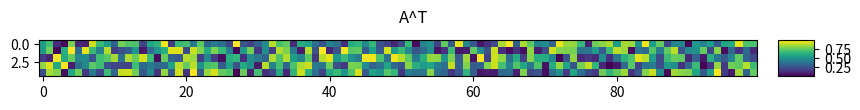
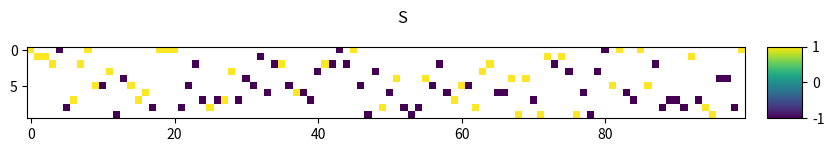
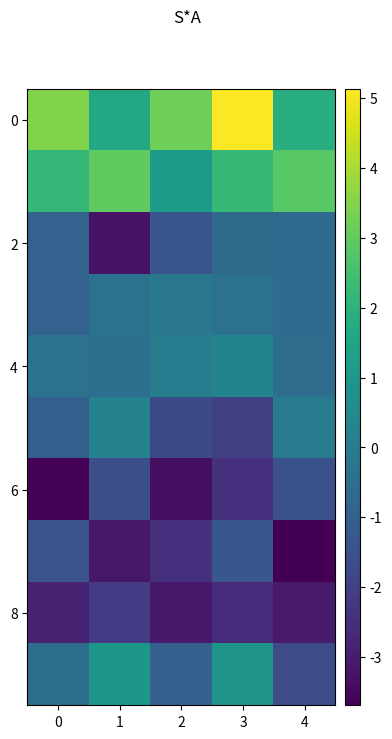

Reproduce these figures in Python, in order.
import random
import numpy as np
import scipy.sparse
from typing import List
import mpl_toolkits.axes_grid1
import matplotlib.pyplot as plt


def makA(n: int, d: int):
    # make a dense target matrix A
    A = np.random.random((n, d))
    return A


def makeS(n: int, r: int):
    # make a sparse embedding matrix S
    data = []
    rows = []
    cols = []
    for col in range(n):
        rows.append(random.randrange(r))
        cols.append(col)
        data.append(1 if random.random() < 0.5 else -1)
    S = scipy.sparse.csr_matrix((data, (rows, cols)), shape=(r, n), dtype=np.float64)
    return S


def vis_At(A: np.ndarray):
    n, d = A.T.shape
    fig = plt.figure(figsize=(10, 0.5 + 10 * n / d))
    ax = fig.add_subplot(111)
    divider = mpl_toolkits.axes_grid1.make_axes_locatable(ax)
    cax = divider.append_axes("right", "5%", pad="3%")
    im = ax.imshow(A.T, interpolation="none")
    fig.colorbar(im, cax=cax)
    fig.suptitle("A^T")
    plt.savefig("sparseMatrix_At.png")
    plt.show()


def vis_S(S: scipy.sparse.csr_matrix):
    arr = S.toarray()
    fig = plt.figure(figsize=(10, 0.5 + 10 * arr.shape[0] / arr.shape[1]))
    ax = fig.add_subplot(111)
    divider = mpl_toolkits.axes_grid1.make_axes_locatable(ax)
    cax = divider.append_axes("right", "5%", pad="3%")
    im = ax.imshow(np.where(arr == 0, np.nan, arr), interpolation="none")
    fig.colorbar(im, cax=cax)
    fig.suptitle("S")
    plt.savefig("sparseMatrix_S.png")
    plt.show()


def vis_SA(S: scipy.sparse.csr_matrix, A: np.ndarray):
    arr = S.dot(A)
    fig = plt.figure(figsize=(5, -2 + 5 * arr.shape[0] / arr.shape[1]))
    ax = fig.add_subplot(111)
    divider = mpl_toolkits.axes_grid1.make_axes_locatable(ax)
    cax = divider.append_axes("right", "5%", pad="3%")
    im = ax.imshow(np.where(arr == 0, np.nan, arr), interpolation="none")
    fig.colorbar(im, cax=cax)
    fig.suptitle("S*A")
    plt.savefig("sparseMatrix_SA.png")
    plt.show()


def main():
    n = 100
    d = 5
    r = 10
    A = makA(n, d)
    S = makeS(n, r)
    vis_At(A)
    vis_S(S)
    vis_SA(S, A)


if __name__ == "__main__":
    main()
